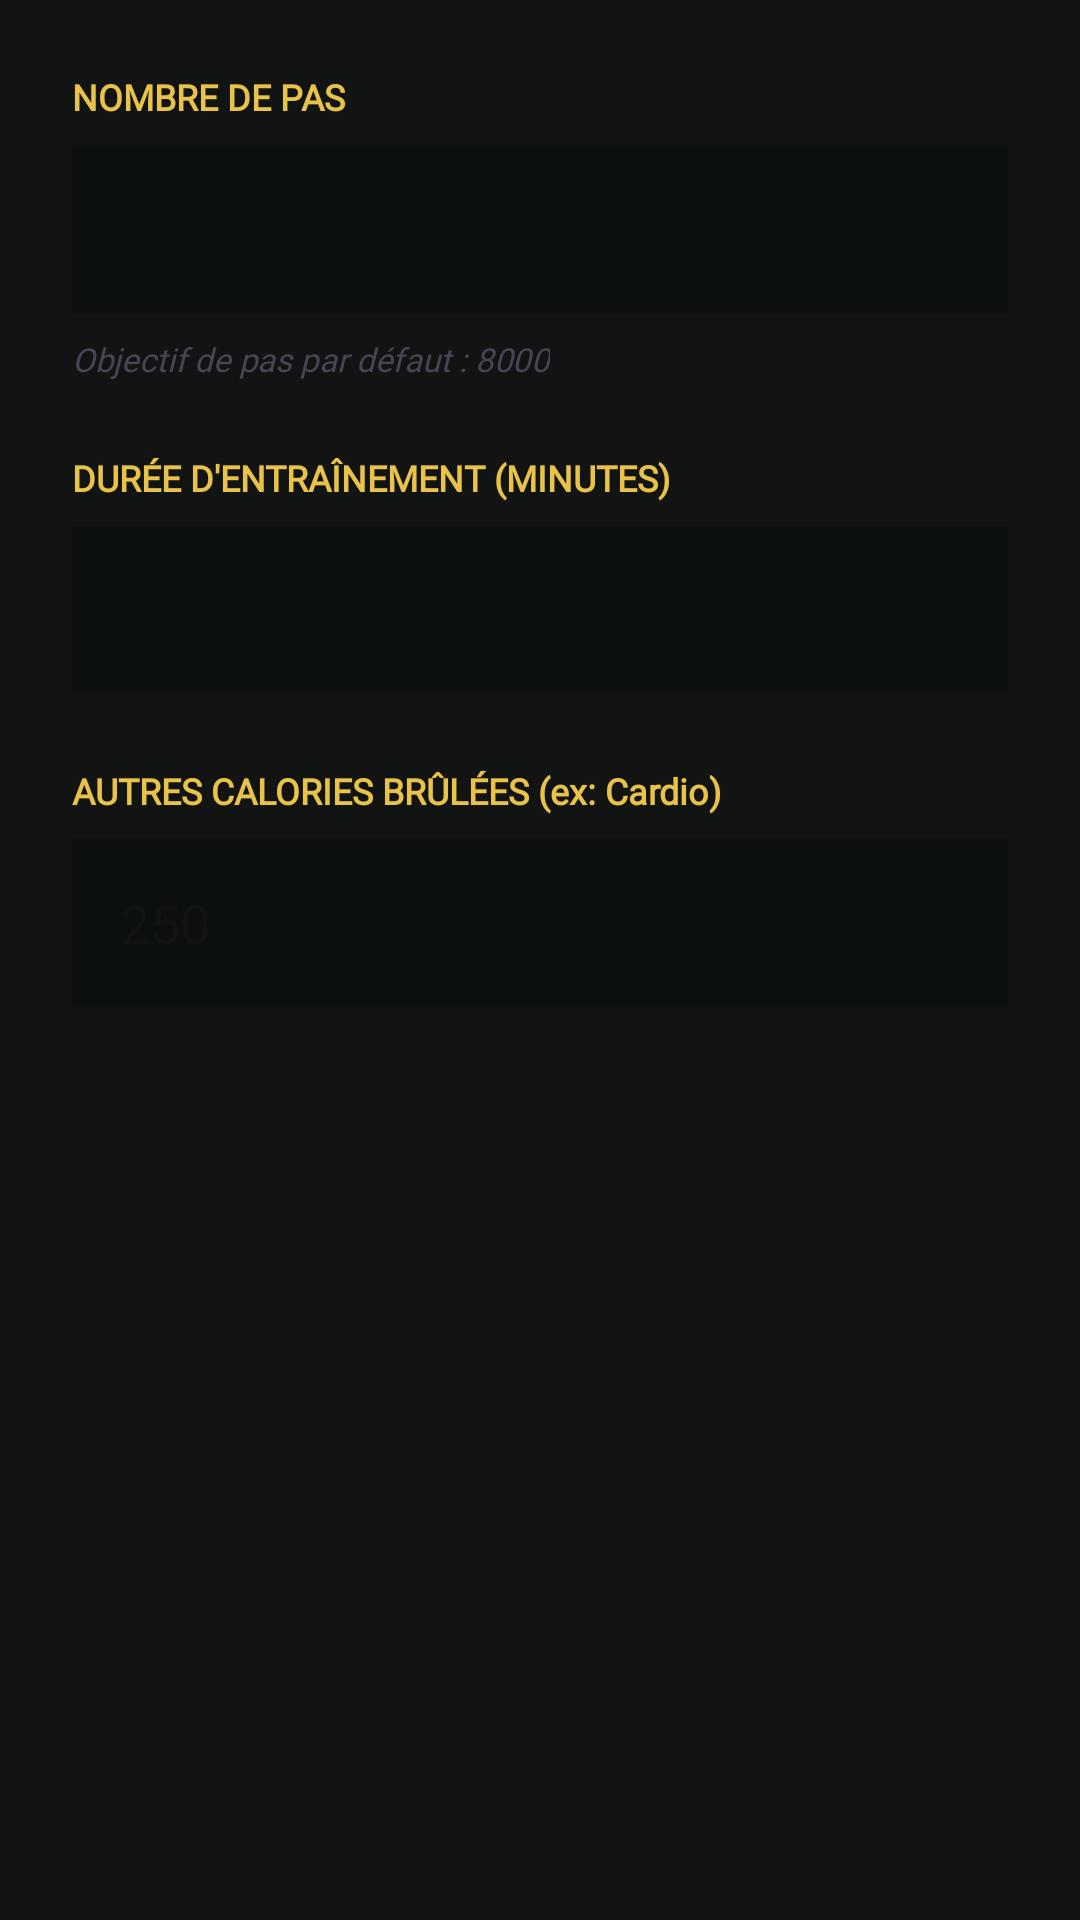

Produce the Android XML layout that renders to this screen, including the resource entries it uses.
<!-- AndroidManifest.xml: application theme Theme.OlympusFront -->
<!-- res/layout/dialog_edit_activity.xml -->
<?xml version="1.0" encoding="utf-8"?>
<LinearLayout xmlns:android="http://schemas.android.com/apk/res/android"
    android:layout_width="match_parent"
    android:layout_height="wrap_content"
    android:orientation="vertical"
    android:padding="24dp"
    android:background="@android:color/transparent">

    <TextView
        android:layout_width="wrap_content"
        android:layout_height="wrap_content"
        android:text="NOMBRE DE PAS"
        android:textColor="@color/secondary"
        android:textSize="12sp"
        android:textStyle="bold"
        android:fontFamily="@font/manrope" />

    <EditText
        android:id="@+id/et_steps"
        android:layout_width="match_parent"
        android:layout_height="56dp"
        android:layout_marginTop="8dp"
        android:background="@color/surface_container_lowest"
        android:inputType="number"
        android:paddingHorizontal="16dp"
        android:textColor="@color/marble_white" />

    <TextView
        android:id="@+id/tv_step_goal_info"
        android:layout_width="wrap_content"
        android:layout_height="wrap_content"
        android:layout_marginTop="8dp"
        android:text="Objectif de pas par défaut : 8000"
        android:textColor="@color/outline_variant"
        android:textSize="11sp"
        android:textStyle="italic"
        android:fontFamily="@font/manrope" />

    <TextView
        android:layout_width="wrap_content"
        android:layout_height="wrap_content"
        android:layout_marginTop="24dp"
        android:text="DURÉE D'ENTRAÎNEMENT (MINUTES)"
        android:textColor="@color/secondary"
        android:textSize="12sp"
        android:textStyle="bold"
        android:fontFamily="@font/manrope" />

    <EditText
        android:id="@+id/et_workout"
        android:layout_width="match_parent"
        android:layout_height="56dp"
        android:layout_marginTop="8dp"
        android:background="@color/surface_container_lowest"
        android:inputType="number"
        android:paddingHorizontal="16dp"
        android:textColor="@color/marble_white" />

    <TextView
        android:layout_width="wrap_content"
        android:layout_height="wrap_content"
        android:layout_marginTop="24dp"
        android:text="AUTRES CALORIES BRÛLÉES (ex: Cardio)"
        android:textColor="@color/secondary"
        android:textSize="12sp"
        android:textStyle="bold"
        android:fontFamily="@font/manrope" />

    <EditText
        android:id="@+id/et_manual_kcal_burned"
        android:layout_width="match_parent"
        android:layout_height="56dp"
        android:layout_marginTop="8dp"
        android:background="@color/surface_container_lowest"
        android:inputType="number"
        android:hint="250"
        android:paddingHorizontal="16dp"
        android:textColor="@color/marble_white" />

</LinearLayout>
<!-- resources referenced by this layout -->
<resources>
  <color name="marble_white">#E2E2E2</color>
  <color name="outline_variant">#484554</color>
  <color name="secondary">#E9C349</color>
  <color name="surface_container_lowest">#0C0F0F</color>
  <style name="Theme.OlympusFront" parent="Base.Theme.OlympusFront" />
  <style name="Base.Theme.OlympusFront" parent="Theme.Material3.DayNight.NoActionBar">
          
          <item name="colorPrimary">@color/primary_container</item>
          <item name="colorSecondary">@color/secondary</item>
          <item name="android:windowBackground">@color/surface</item>
  
          
          <item name="fontFamily">@font/manrope</item>
      </style>
  <color name="primary_container">#5D3FD3</color>
  <color name="surface">#121414</color>
</resources>
